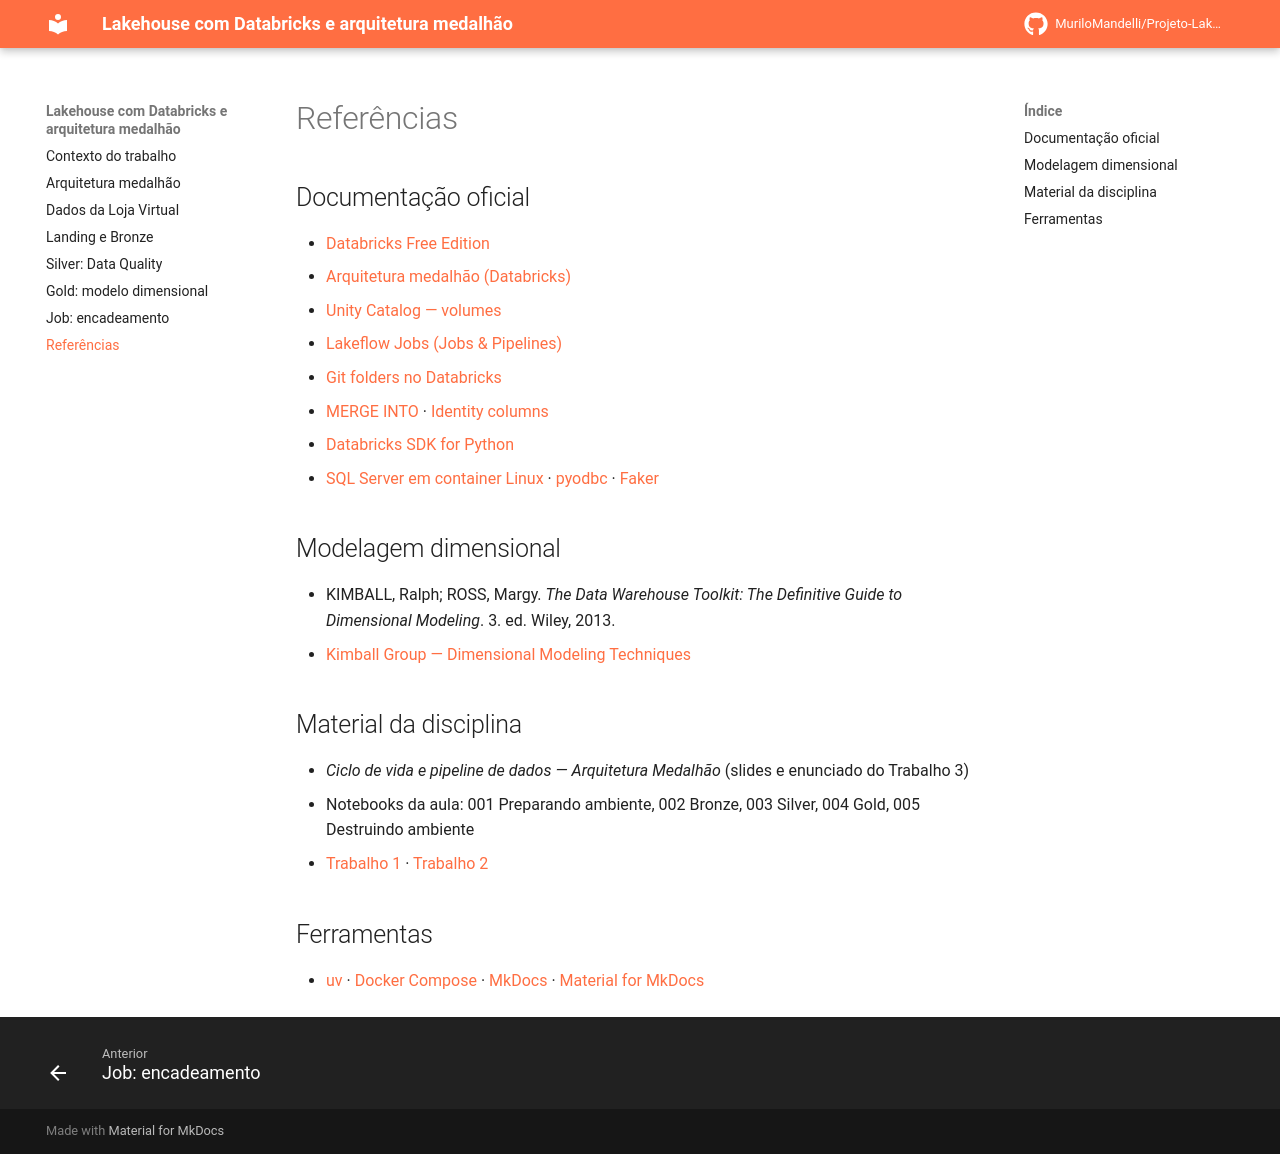

repository: MuriloMandelli/Projeto-Lakehouse-Databricks-Medalhao · page: referencias/index.html · generator: mkdocs

# Referências

## Documentação oficial

- [Databricks Free Edition](https://docs.databricks.com/aws/en/getting-started/free-edition)
- [Arquitetura medalhão (Databricks)](https://www.databricks.com/br/glossary/medallion-architecture)
- [Unity Catalog — volumes](https://docs.databricks.com/aws/en/volumes/)
- [Lakeflow Jobs (Jobs & Pipelines)](https://docs.databricks.com/aws/en/jobs/)
- [Git folders no Databricks](https://docs.databricks.com/aws/en/repos/)
- [MERGE INTO](https://docs.databricks.com/aws/en/sql/language-manual/delta-merge-into) · [Identity columns](https://docs.databricks.com/aws/en/delta/generated-columns#identity-columns)
- [Databricks SDK for Python](https://databricks-sdk-py.readthedocs.io/)
- [SQL Server em container Linux](https://learn.microsoft.com/pt-br/sql/linux/quickstart-install-connect-docker) · [pyodbc](https://github.com/mkleehammer/pyodbc/wiki) · [Faker](https://faker.readthedocs.io/)

## Modelagem dimensional

- KIMBALL, Ralph; ROSS, Margy. *The Data Warehouse Toolkit: The Definitive Guide to Dimensional Modeling*. 3. ed. Wiley, 2013.
- [Kimball Group — Dimensional Modeling Techniques](https://www.kimballgroup.com/data-warehouse-business-intelligence-resources/kimball-techniques/dimensional-modeling-techniques/)

## Material da disciplina

- *Ciclo de vida e pipeline de dados — Arquitetura Medalhão* (slides e enunciado do Trabalho 3)
- Notebooks da aula: 001 Preparando ambiente, 002 Bronze, 003 Silver, 004 Gold, 005 Destruindo ambiente
- [Trabalho 1](https://github.com/MuriloMandelli/Projeto-Apache-Spark---Delta-Lake-e-Apache-Iceberg) · [Trabalho 2](https://github.com/MuriloMandelli/Projeto-Apache-Spark-MinIO-Delta)

## Ferramentas

- [uv](https://docs.astral.sh/uv/) · [Docker Compose](https://docs.docker.com/compose/) · [MkDocs](https://www.mkdocs.org/) · [Material for MkDocs](https://squidfunk.github.io/mkdocs-material/)
